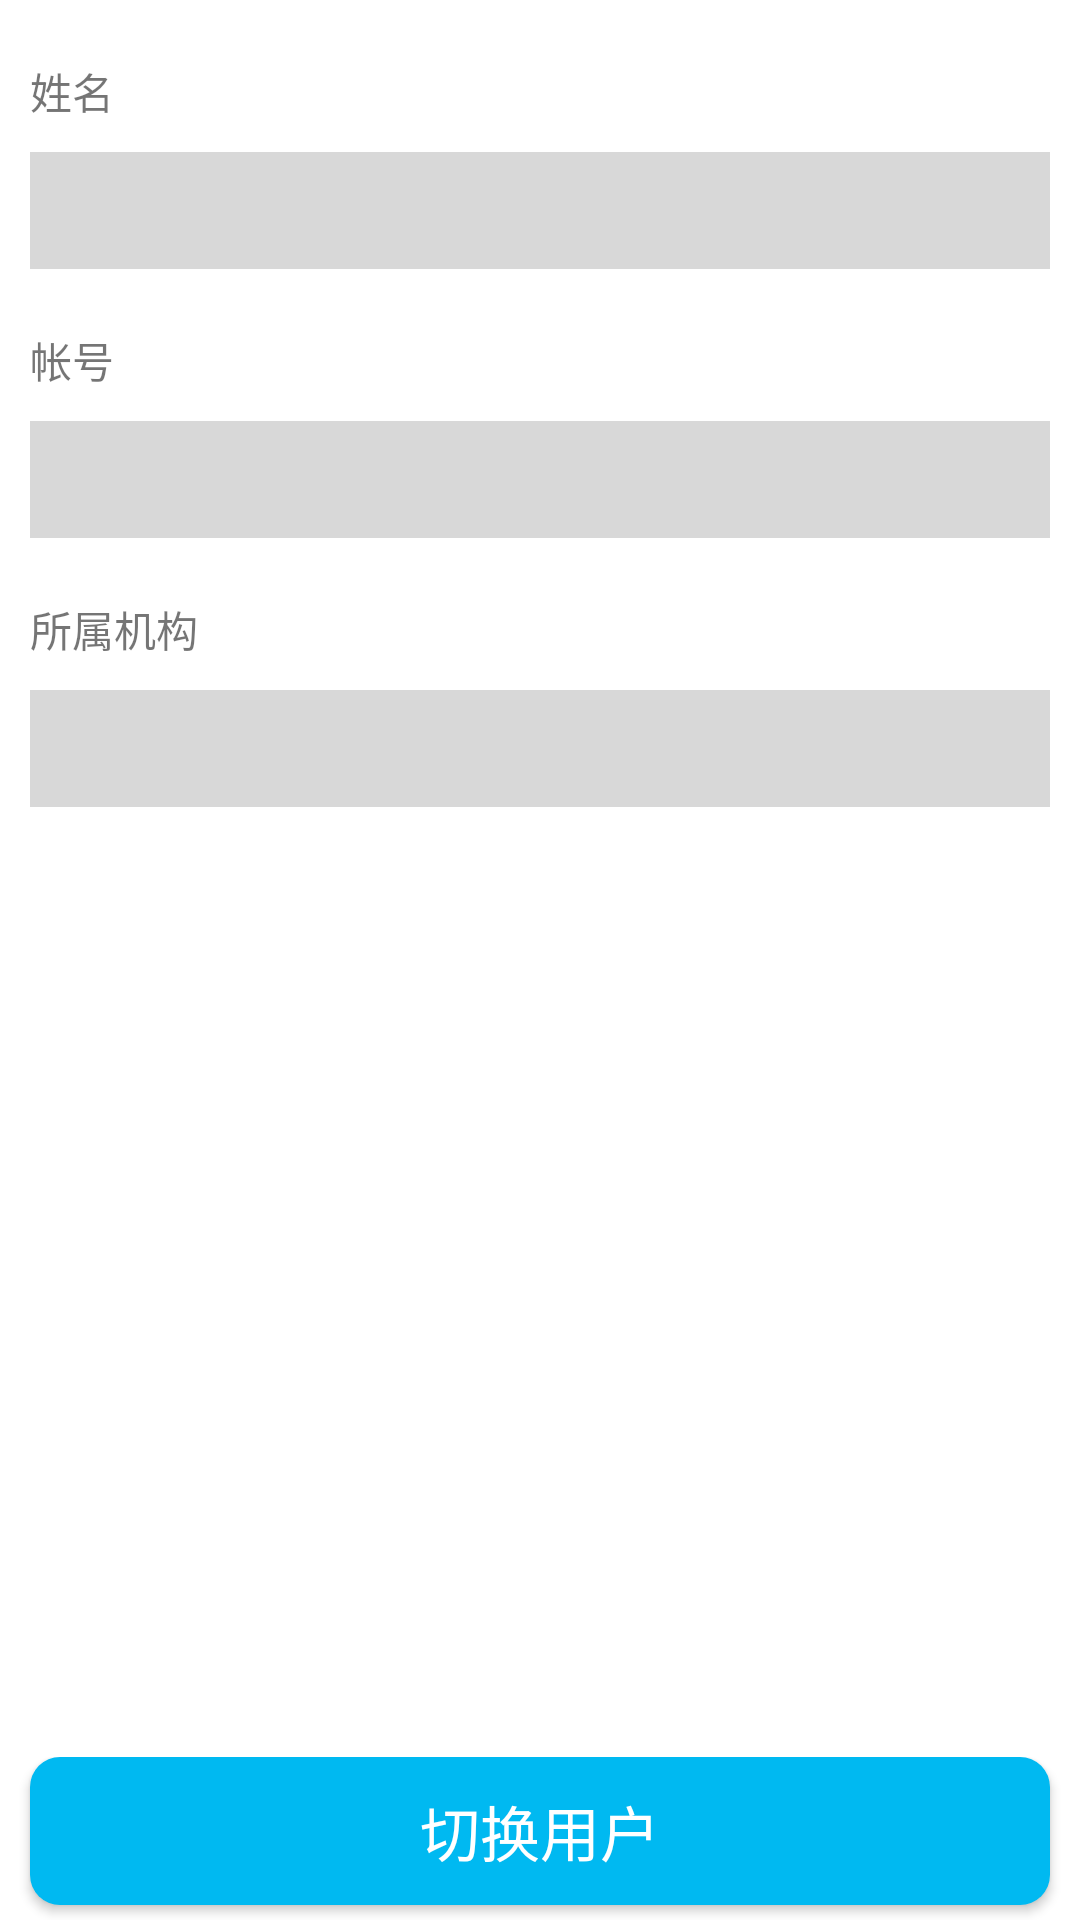

The Android layout XML behind this screen, and the referenced resources:
<!-- AndroidManifest.xml: application theme AppTheme -->
<!-- res/layout/user_info.xml -->
<?xml version="1.0" encoding="utf-8"?>
<RelativeLayout
    xmlns:android="http://schemas.android.com/apk/res/android"
    android:layout_width="match_parent"
    android:layout_height="match_parent"
    android:background="@android:color/white"
    android:gravity="center_horizontal"
    android:orientation="vertical" >
    <ScrollView
        android:layout_width="fill_parent"
        android:layout_height="fill_parent"
        android:scrollbars="vertical"
        android:fadingEdge="vertical">
        <LinearLayout
            android:layout_width="match_parent"
            android:layout_height="match_parent"
            android:paddingBottom="45dp"
            android:background="@android:color/white"
            android:gravity="center_horizontal"
            android:orientation="vertical" >
            
            <TextView
                android:layout_width="match_parent"
                android:layout_height="wrap_content"
                android:text="@string/name"
                android:layout_marginLeft="10dp"
                android:layout_marginRight="10dp"
                android:layout_marginTop="20dp" />
            <TextView
                android:id="@+id/textName"
                android:layout_width="match_parent"
                android:layout_height="wrap_content"
                android:layout_marginLeft="10dp"
                android:layout_marginRight="10dp"
                android:layout_marginTop="10dp"
                android:background="#D8D8D8"
                android:gravity="left|top"
                android:padding="10dp"
                android:textColor="@android:color/black"
                android:textSize="14sp" />
            
            <TextView
                android:layout_width="match_parent"
                android:layout_height="wrap_content"
                android:text="@string/account"
                android:layout_marginLeft="10dp"
                android:layout_marginRight="10dp"
                android:layout_marginTop="20dp" />
            <TextView
                android:id="@+id/textAccount"
                android:layout_width="match_parent"
                android:layout_height="wrap_content"
                android:layout_marginLeft="10dp"
                android:layout_marginRight="10dp"
                android:layout_marginTop="10dp"
                android:background="#D8D8D8"
                android:gravity="left|top"
                android:padding="10dp"
                android:textColor="@android:color/black"
                android:textSize="14sp" />
            
            <TextView
                android:layout_width="match_parent"
                android:layout_height="wrap_content"
                android:text="@string/org_name"
                android:layout_marginLeft="10dp"
                android:layout_marginRight="10dp"
                android:layout_marginTop="20dp" />
            <TextView
                android:id="@+id/textOrgName"
                android:layout_width="match_parent"
                android:layout_height="wrap_content"
                android:layout_marginLeft="10dp"
                android:layout_marginRight="10dp"
                android:layout_marginTop="10dp"
                android:background="#D8D8D8"
                android:gravity="left|top"
                android:padding="10dp"
                android:textColor="@android:color/black"
                android:textSize="14sp" />
        </LinearLayout>
    </ScrollView>
    <LinearLayout
        android:layout_width="match_parent"
        android:layout_height="wrap_content"
        android:orientation="vertical"
        android:layout_alignParentBottom="true"
        >
        <Button
            android:id="@+id/btn_signout"
            android:layout_width="match_parent"
            android:layout_height="wrap_content"
            android:layout_marginLeft="10dp"
            android:layout_marginRight="10dp"
            android:layout_marginBottom="5dp"
            android:background="@drawable/shape"
            android:gravity="center"
            android:text="切换用户"
            android:layout_gravity="bottom"
            android:textColor="#ffffffff"
            android:textSize="20sp" />
    </LinearLayout>
</RelativeLayout>
<!-- resources referenced by this layout -->
<resources>
  <!-- drawable shape (drawable) -->
  <?xml version="1.0" encoding="UTF-8"?>
  <shape
      xmlns:android="http://schemas.android.com/apk/res/android"
      android:shape="rectangle">
      
      <solid android:color="#00b9f1" />
      
      
      <corners android:radius="10dip" />
  
      
      <padding
          android:left="10dp"
          android:top="10dp"
          android:right="10dp"
          android:bottom="10dp"
          />
  </shape>
  <string name="account">帐号</string>
  <string name="name">姓名</string>
  <string name="org_name">所属机构</string>
  <style name="AppTheme" parent="Theme.AppCompat.Light.DarkActionBar">
          
          <item name="colorPrimary">@color/colorPrimary</item>
          <item name="colorPrimaryDark">@color/colorPrimaryDark</item>
          <item name="colorAccent">@color/colorAccent</item>
      </style>
  <!-- not gathered from this repository: default colours our renderer supplied (Android Studio template values) -->
  <color name="colorPrimary">#FF6200EE</color>
  <color name="colorPrimaryDark">#FF3700B3</color>
  <color name="colorAccent">#FF03DAC5</color>
</resources>
